Run: headless pygame with SDL's dummy video driver; simulated clock (each Clock.tick advances the game by its frame time, no real sleeping); random seed 0; keys injected as events and as key.get_pressed() state; no mouse input.
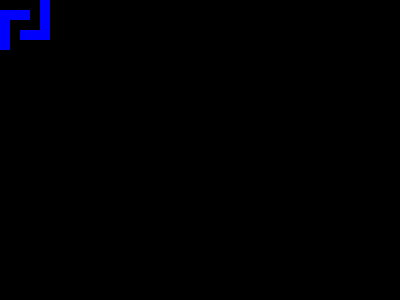
Frame 1 of 4 · flips 1–60 · no input
Frame 2 of 4 · flips 61–180 · tapped SPACE, RETURN · held RIGHT (→), D · screen unchanged from frame 1, image omitted
Frame 3 of 4 · flips 181–300 · held DOWN (↓), S · screen unchanged from frame 2, image omitted
Frame 4 of 4 · flips 301–420 · held LEFT (←), A, UP (↑), W · screen unchanged from frame 3, image omitted

The pygame program that drew these frames:

import pygame
from random import randint

pygame.init()

BLACK = (0,0,0)
BLUE = (0,0,255)

SCREEN_WIDTH = 400
SCREEN_HEIGHT = 300

screen = pygame.display.set_mode((SCREEN_WIDTH, SCREEN_HEIGHT))

wall_positions =  [(0,1), (0,2), (0,3), (0,4), (1,1), (2,1), (2,3), (3,3), (4,0), (4,1), (4,2), (4,3)]
    
while True:

    for event in pygame.event.get():
            pass
    
    screen.fill(BLACK)
    for i in wall_positions:    
        pygame.draw.rect(screen, BLUE, (i[0]*10,i[1]*10,10,10))
    pygame.display.update()
    

# Write a game in which the player has to click on a rectangle.
# The rectangle randomly appears and disappears in a short period of time. If the player catches the rectangle:
# - adds 1 point
# - a sound is played
# - the rectangle disappears out of the screen
